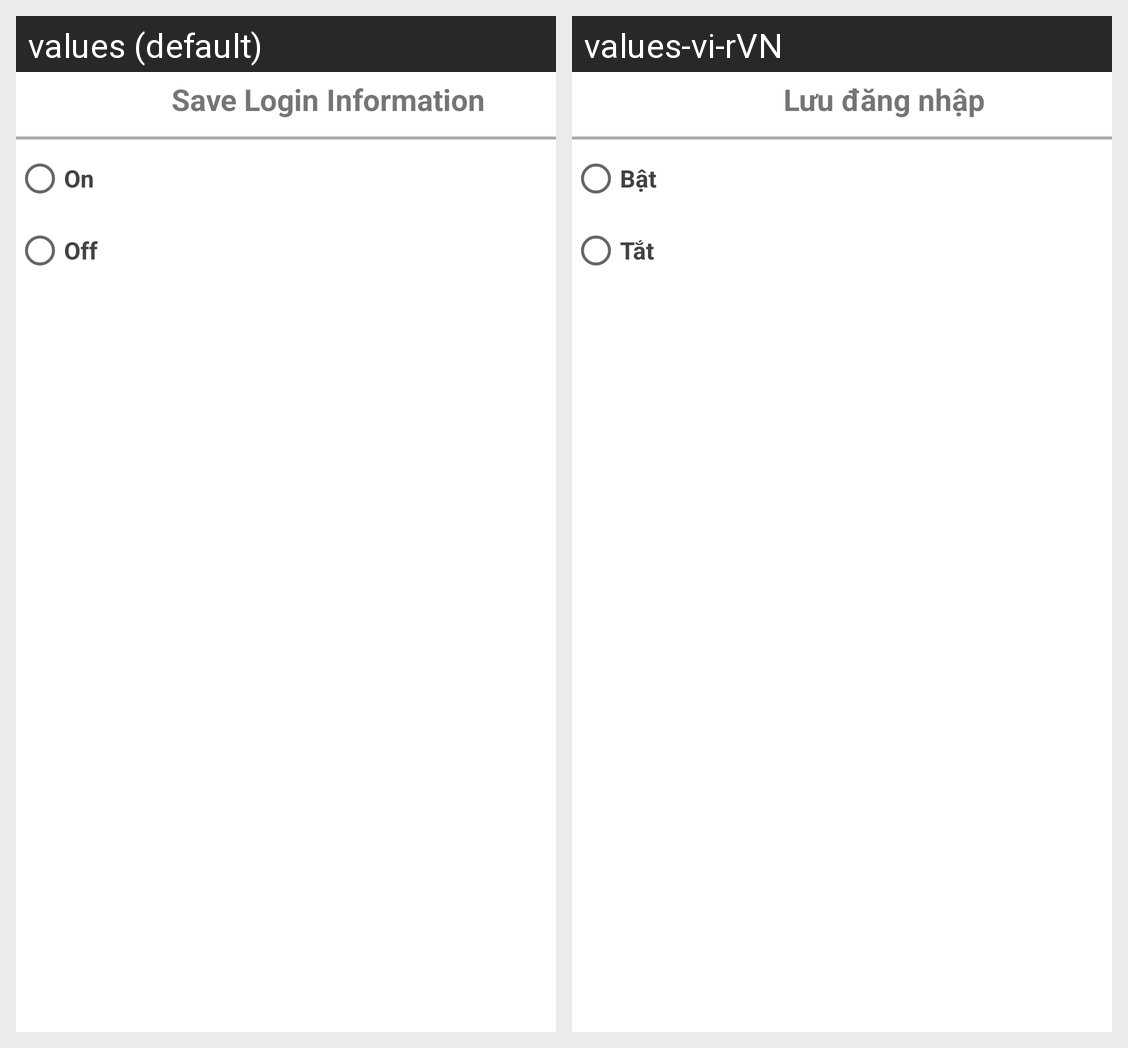

Locale-by-locale string values for the Android screen shown in this grid:
Android screen res/layout/activity_saved_login_setting.xml rendered under 2 locales, left to right: values (default), values-vi-rVN. Device: Nexus 5 (rendered at 1080×1920; each locale shown at half size, 540×960, under a caption strip naming it); theme Theme.Project_Chat_Group.
Strings drawn on this screen, with the default value and each locale's value (text and hints the layout hard-codes, and strings that could not be matched under every locale, appear in the picture but are not listed):

Saved_Login
  values: Save Login Information
  values-vi-rVN: Lưu đăng nhập

on
  values: On
  values-vi-rVN: Bật

off
  values: Off
  values-vi-rVN: Tắt
